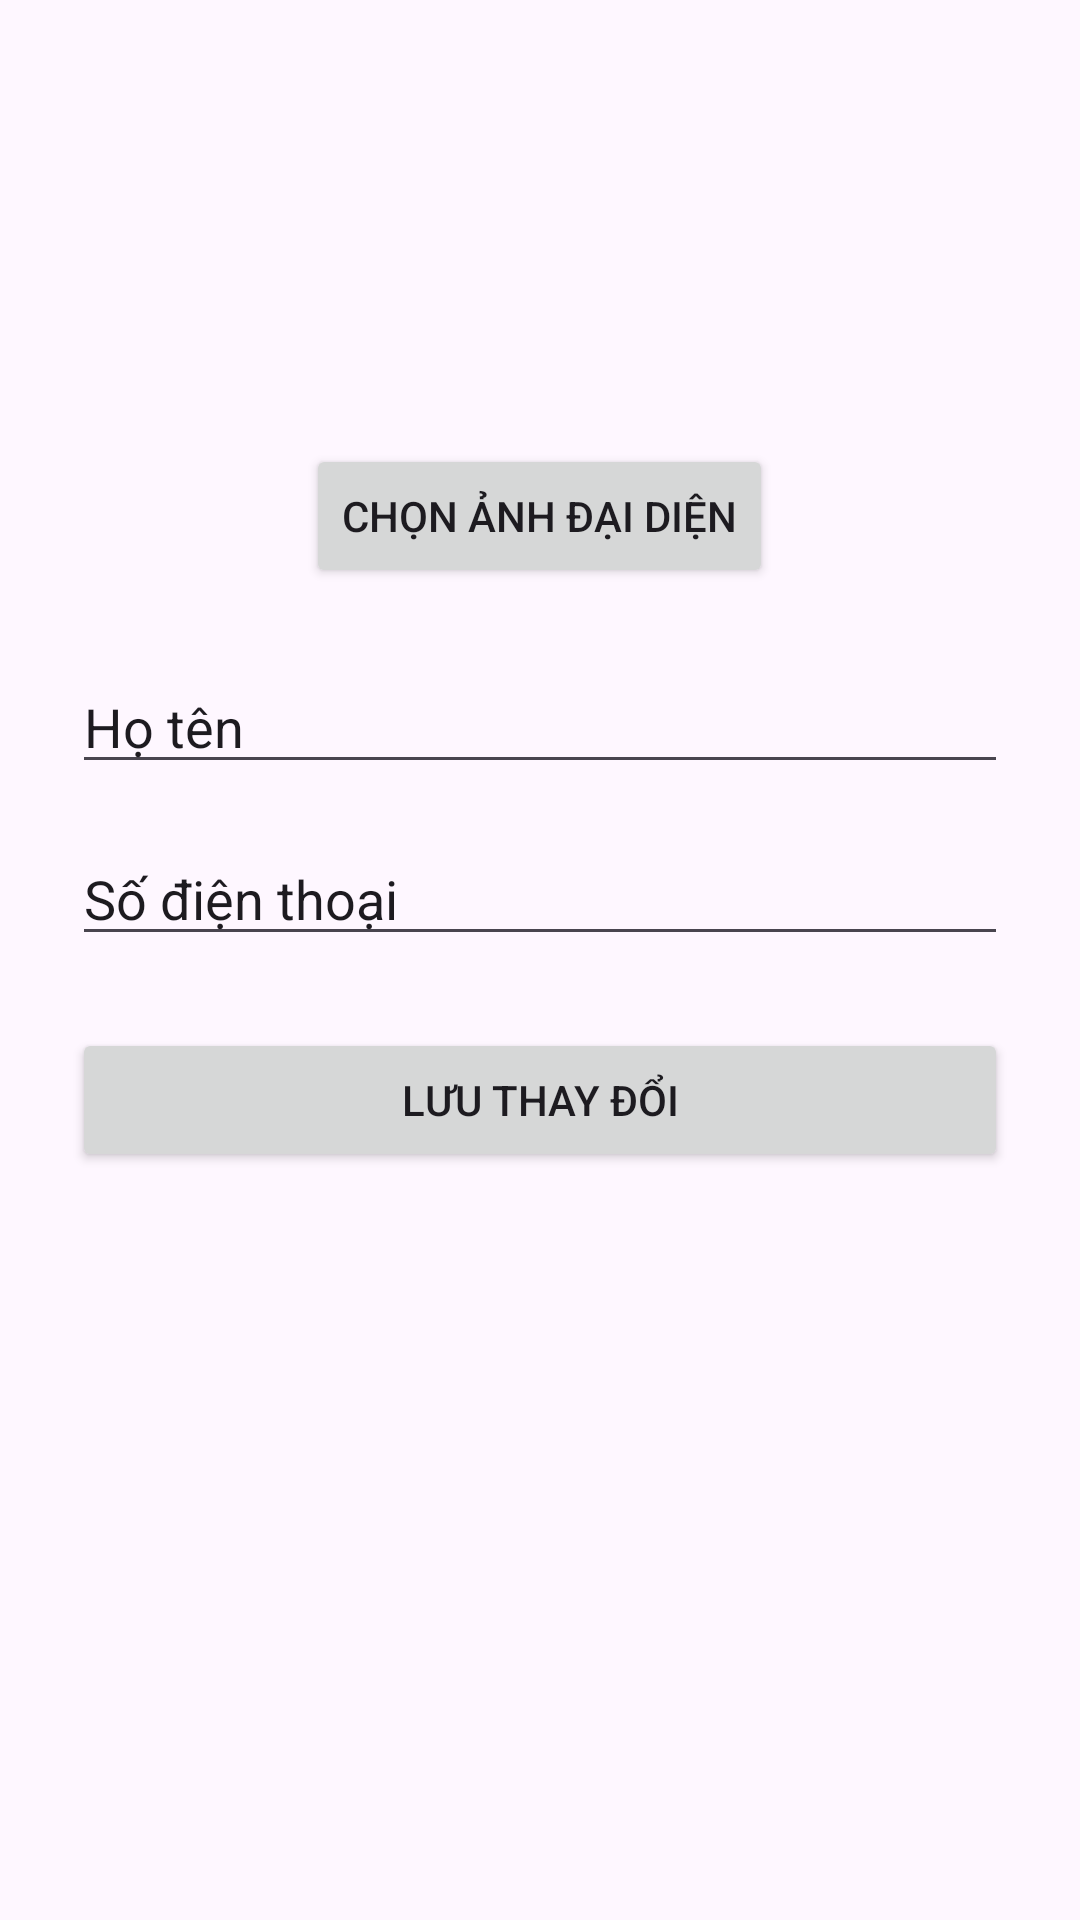

Layout XML and referenced resources for this Android screen:
<!-- AndroidManifest.xml: application theme Theme.BTLAND -->
<!-- res/layout/activity_edit_profile.xml -->
<?xml version="1.0" encoding="utf-8"?>
<ScrollView xmlns:android="http://schemas.android.com/apk/res/android"
    android:layout_width="match_parent"
    android:layout_height="match_parent"
    android:background="?attr/colorSurface">

    <LinearLayout
        android:layout_width="match_parent"
        android:layout_height="wrap_content"
        android:gravity="center_horizontal"
        android:orientation="vertical"
        android:padding="24dp">

        <ImageView
            android:id="@+id/imgAvatar"
            android:layout_width="112dp"
            android:layout_height="112dp"
            android:src="@android:drawable/sym_def_app_icon" />

        <Button
            android:id="@+id/btnChangeAvatar"
            android:layout_width="wrap_content"
            android:layout_height="wrap_content"
            android:layout_marginTop="12dp"
            android:text="Chọn ảnh đại diện" />

        <EditText
            android:id="@+id/edtName"
            android:layout_width="match_parent"
            android:layout_height="wrap_content"
            android:layout_marginTop="24dp"
            android:hint="Họ tên"
            android:textColor="?attr/colorOnSurface"
            android:textColorHint="?attr/colorOnSurface" />

        <EditText
            android:id="@+id/edtPhone"
            android:layout_width="match_parent"
            android:layout_height="wrap_content"
            android:layout_marginTop="16dp"
            android:hint="Số điện thoại"
            android:inputType="phone"
            android:textColor="?attr/colorOnSurface"
            android:textColorHint="?attr/colorOnSurface" />

        <Button
            android:id="@+id/btnSaveProfile"
            android:layout_width="match_parent"
            android:layout_height="wrap_content"
            android:layout_marginTop="24dp"
            android:text="Lưu thay đổi" />

    </LinearLayout>
</ScrollView>
<!-- resources referenced by this layout -->
<resources>
  <style name="Theme.BTLAND" parent="Theme.Material3.DayNight.NoActionBar">
          <item name="colorPrimary">@color/blue_primary</item>
          <item name="colorSecondary">@color/orange_primary</item>
          <item name="colorOnPrimary">@color/white</item>
          <item name="android:statusBarColor">?attr/colorSurface</item>
          <item name="android:navigationBarColor">?attr/colorSurface</item>
          <item name="android:windowBackground">?attr/colorSurface</item>
      </style>
  <color name="blue_primary">#00A3FF</color>
  <color name="orange_primary">#FF8A00</color>
  <color name="white">#FFFFFF</color>
</resources>
